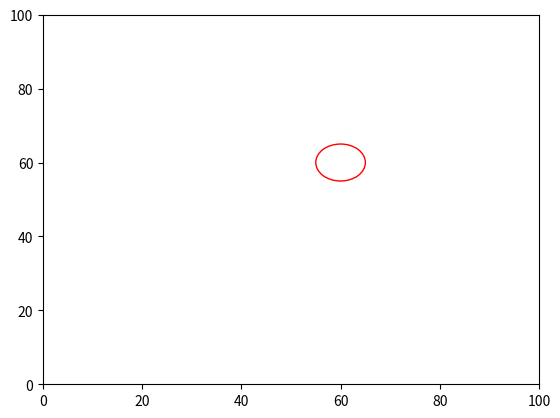

Source code (Python):
from __future__ import annotations
import numpy as np
import matplotlib.pyplot as plt
import matplotlib.animation
import matplotlib.patches as patches

class World():
    """contains references to all the important stuff in the simulation"""

    NUM_FISHES = 64
    SIZE = 100

    def __init__(self):
        self.fishes: list[Fish] = []
        self.turbines: list[Turbine] = []

    def add_turbine(self, position, radius, color='red'):
        turbine = Turbine(position, radius, color)
        self.turbines.append(turbine)

class Turbine:
    def __init__(self, position, radius, color='red'):
        self.position = np.array(position)
        self.radius = radius
        self.color = color

def distance_between(fishA: Fish, fishB: Fish) -> float:
    return np.linalg.norm(fishA.position - fishB.position)

# for determining fish that are within model component boxes
# def fish_within(point, vertices):
#     x, y = point
#     n = len(vertices)
#     inside = False
#
#     for i in range(n):
#         j = (i + 1) % n
#         xi, yi = vertices[i]
#         xj, yj = vertices[j]
#
#         if yi <= y < yj or yj <= y < yi:
#             if x > (xj - xi) * (y - yi) / (yj - yi) + xi:
#                 inside = not inside
#
#     return inside

def avoidance_strength(distance):
    slope = -0.05
    y_intercept = 1.0
    avoidance = slope * distance + y_intercept
    return max(0.0, avoidance)

def desired_new_heading(fish: Fish, world: World):

    # find all pairwise distances
    others: list[(Fish, float)] = []

    for other in world.fishes:
        if other is not fish:
            others.append((other, distance_between(fish, other)))

    # Compute repulsion

    # use this to make sure we're not messing with float comparison to decide
    # whether we had something inside the repulsion distance:
    repulsion_found = False
    repulsion_direction = np.array([0.0, 0.0])

    for other, distance in others:
        if distance <= Fish.REPULSION_DISTANCE:
            repulsion_found = True
            vector_difference = other.position - fish.position
            repulsion_direction -= (vector_difference / np.linalg.norm(vector_difference))

    if repulsion_found:
        return repulsion_direction / np.linalg.norm(repulsion_direction)


    # If we didn't find anything within the repulsion distance, then we
    # do attraction distance and orientation distance.
    # It's an unweighted sum of all the unit vectors:
    # + pointing towards other fish inside ATTRACTION_DISTANCE
    # + pointing in the same direction as other fish inside ORIENTATION_DISTANCE

    # original code was an unweighted sum, now included ATTRACTION_ALIGNMENT_WEIGHT
    # 1 being all attraction, 0 being all alignment
    attraction_orientation_found = False
    attraction_orientation_direction = np.array([0.0, 0.0])
    for other, distance in others:
        if distance <= Fish.ATTRACTION_DISTANCE:
            attraction_orientation_found = True
            new_direction = (other.position - fish.position)
            attraction_orientation_direction += (Fish.ATTRACTION_ALIGNMENT_WEIGHT * new_direction / np.linalg.norm(new_direction))

        if distance <= Fish.ORIENTATION_DISTANCE:
            attraction_orientation_found = True
            attraction_orientation_direction += (1 - Fish.ATTRACTION_ALIGNMENT_WEIGHT) * other.heading

        # if fish are informed, an informed direction is calculated by multiplying the direction and weight
        # the new informed direction is applied to the attraction/alignment direction where 1 is informed_fish are
        # considering only the desired direction and 0 is informed_fish ignore their desired direction and resume
        # schooling behaviors
        strength = 0
        for turbine in world.turbines:
            if turbine.color == 'red':
                vector_to_fish = fish.position - turbine.position
                distance_to_turbine = np.linalg.norm(vector_to_fish)
                if distance_to_turbine <= 20.0:
                    strength = 1  # avoidance_strength(distance_to_turbine)

        informed_direction = Fish.DESIRED_DIRECTION * Fish.DESIRED_DIRECTION_WEIGHT
        social_direction = (1 - Fish.DESIRED_DIRECTION_WEIGHT) * attraction_orientation_direction

        attraction_orientation_direction = (informed_direction + social_direction) + (
                    strength * fish.AVOIDANCE_DIRECTION)

    if attraction_orientation_found:
        norm = np.linalg.norm(attraction_orientation_direction)
        if norm != 0.0:
            return attraction_orientation_direction / norm

    return None

def rotate_towards(v_from, v_towards, max_angle):
    """
    Rotates v_from towards v_towards

    Assumes the angle between vector and towards is greater than max angle
    Assumes v_from and v_towards are not parallel or anti-parallel
    Assumes both vectors are unit length
    """
    # v_prime is perpendicular to v_from, in the plane defined by
    # v_from and v_towards. so v_from and v_prime are perpendicular unit
    # vectors that span this plane, and we can rotate v_from towards v_towards
    # by finding the appropriate coordinate weights
    v_prime = v_towards - v_towards * np.dot(v_from, v_towards)
    v_prime = v_prime / np.linalg.norm(v_prime)

    return v_from * np.cos(max_angle) + v_prime * np.sin(max_angle)

class Fish():
    """main agent of the model"""

    # Constants:
    REPULSION_DISTANCE = 1
    ATTRACTION_DISTANCE = 15
    ORIENTATION_DISTANCE = 10
    REPULSION_DISTANCE_FROM_TURBINE = 20
    ATTRACTION_ALIGNMENT_WEIGHT = 0.5
    MAX_TURN = 0.1
    TURN_NOISE_SCALE = 0.1 # standard deviation in noise
    SPEED = 1.0
    DESIRED_DIRECTION = np.array([1, 0]) # Desired direction of informed fish is towards the right when [1, 0]
    DESIRED_DIRECTION_WEIGHT = 0.5 # Weighting term is strength between swimming
                                    # towards desired direction and schooling (1 is all desired direction, 0 is all
                                    # schooling and ignoring desired ditrection
    FLOW_VECTOR = np.array([1, 0])
    FLOW_SPEED = 0.1
    AVOIDANCE_DIRECTION = np.array([-1, 0])

    def __init__(self, position, heading):
        self.position = position
        self.heading = heading
        self.color = 'blue'
        self.all_fish_left = False
        self.left_environment = False

    def move(self):
        self.position += self.heading * Fish.SPEED

        # Applies circular boundary conditions without worrying about
        # heading decisions.
        self.position = np.mod(self.position, World.SIZE)

        # # periodic boundaries for only top and bottom?
        # self.position[1] = self.position[1] % World.SIZE
        #
        # # for checking if all fish left the environment
        # if self.position[0] < 0 or self.position[0] > World.SIZE:
        #     self.left_environment = True

    def update_heading(self, new_heading):
        """Assumes self.heading and new_heading are unit vectors"""

        if new_heading is not None:

            # adding flow to fish's movement including the speed and direction
            # need to figure out how to update fish's collision immediately
            # when flow is in place
            new_heading += Fish.FLOW_VECTOR * Fish.FLOW_SPEED

            noise = np.random.normal(0, Fish.TURN_NOISE_SCALE, 2) # adding noise to new_heading
            noisy_new_heading = new_heading + noise # new_heading is combined with generated noise

            dot = np.dot(noisy_new_heading, self.heading)
            dot = min(1.0, dot)
            dot = max(-1.0, dot)
            angle_between = np.arccos(dot)
            if angle_between > Fish.MAX_TURN:
                noisy_new_heading = rotate_towards(self.heading, noisy_new_heading, Fish.MAX_TURN)

            self.heading = noisy_new_heading

def main():
    # initialize the world and all the fish
    world = World()
    fish_in_zoi = set()
    fish_in_ent = set()
    frame_number = 0

    world.add_turbine([60, 60], radius=5, color='red')

    for f in range(World.NUM_FISHES):
        initial_position = np.array([np.random.uniform(0, 10), np.random.rand() * World.SIZE])
        world.fishes.append(Fish(initial_position, np.random.rand(2)))

    fig, ax = plt.subplots()
    x, y = [], []
    sc = ax.scatter(x, y, s=5)

    turbine_patches = [
        patches.Circle(world.turbines[0].position, world.turbines[0].radius, edgecolor=world.turbines[0].color,
                       facecolor='none')
    ]

    for patch in turbine_patches:
        ax.add_patch(patch)
    plt.xlim(0, World.SIZE)
    plt.ylim(0, World.SIZE)

    def animate(_):
        nonlocal frame_number

        # for determining if fish are within each model component
        for f_num, f in enumerate(world.fishes):
            for turbine in world.turbines:
                if turbine.color == 'green' and fish_within(f.position, turbine.points):
                    fish_in_zoi.add(f_num)

                if turbine.color == 'blue' and fish_within(f.position, turbine.points):
                    fish_in_ent.add(f_num)

        x = [f.position[0] for f in world.fishes]
        y = [f.position[1] for f in world.fishes]
        sc.set_offsets(np.c_[x, y])

        for f in world.fishes:
            f.update_heading(desired_new_heading(f, world))
        for f in world.fishes:
            f.move()

        colors = [f.color for f in world.fishes]
        sc.set_color(colors)

        world.all_fish_left = all(f.left_environment for f in world.fishes)
        if world.all_fish_left:
            print("All fish have left the environment in frame", frame_number)

        if world.all_fish_left:
            ani.event_source.stop()

        frame_number += 1

    ani = matplotlib.animation.FuncAnimation(fig, animate, frames=2, interval=100, repeat=True)
    plt.show()

main()